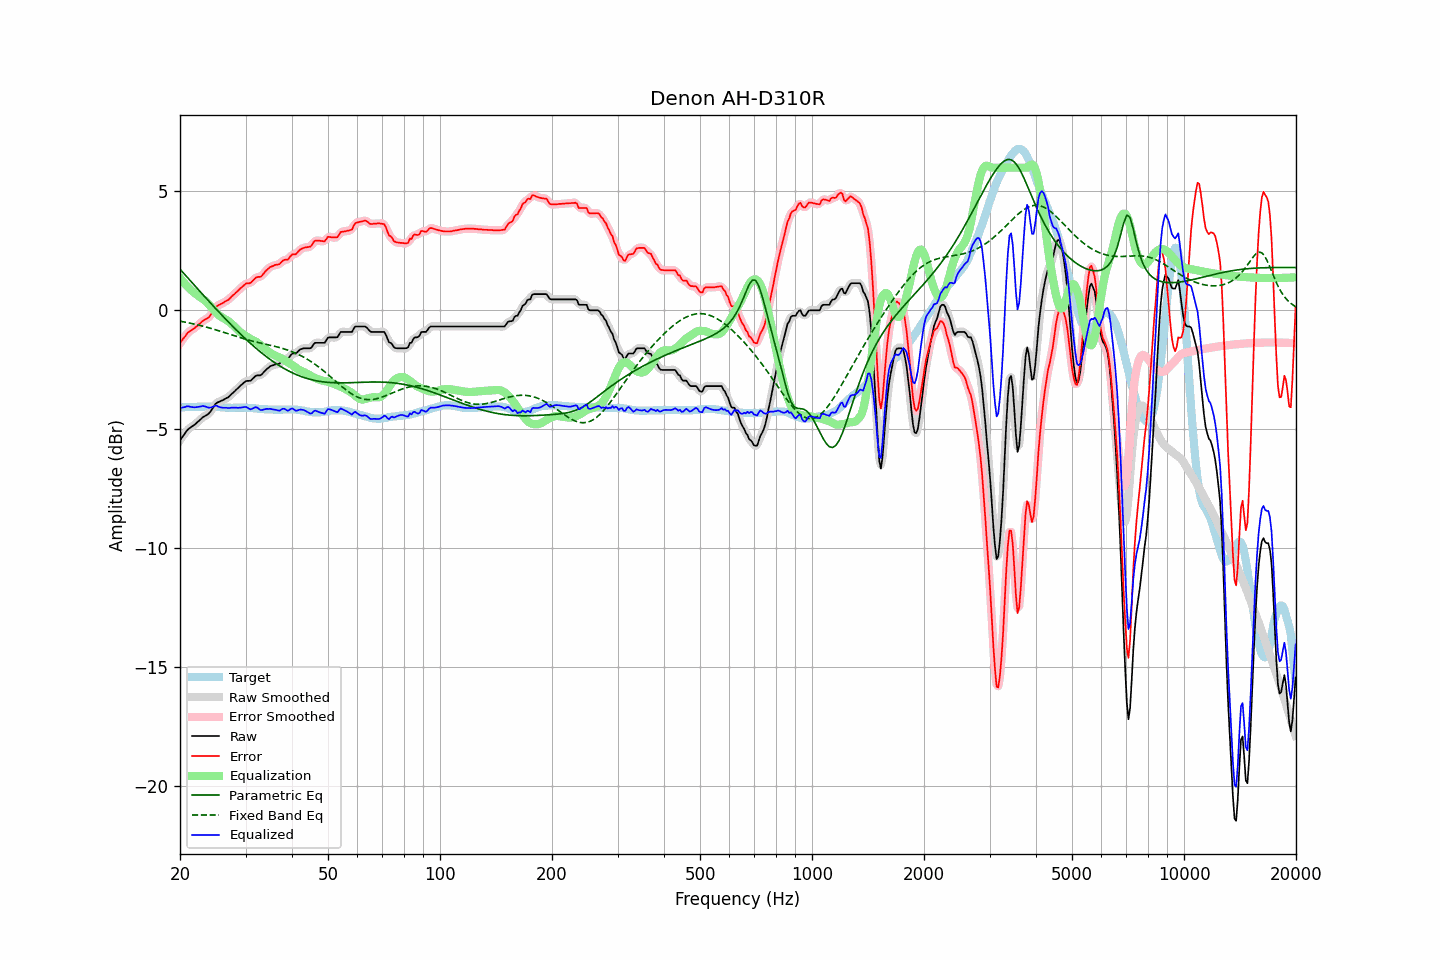

Data behind this chart, as committed beside it:
frequency, raw, error, smoothed, error_smoothed, equalization, parametric_eq, fixed_band_eq, equalized_raw, equalized_smoothed, target
20.00, -5.47, -1.38, -5.48, -1.39, 1.36, 1.73, -0.46, -4.11, -4.11, -4.09
20.20, -5.38, -1.29, -5.37, -1.29, 1.28, 1.65, -0.47, -4.10, -4.09, -4.09
20.40, -5.28, -1.19, -5.28, -1.19, 1.20, 1.58, -0.48, -4.08, -4.08, -4.09
20.61, -5.19, -1.12, -5.18, -1.10, 1.12, 1.50, -0.50, -4.07, -4.07, -4.08
20.81, -5.09, -1.01, -5.09, -1.02, 1.04, 1.43, -0.51, -4.05, -4.05, -4.08
21.02, -5.01, -0.93, -5.02, -0.94, 0.97, 1.35, -0.52, -4.04, -4.05, -4.08
21.23, -4.96, -0.88, -4.96, -0.88, 0.90, 1.28, -0.54, -4.06, -4.05, -4.08
21.44, -4.91, -0.84, -4.91, -0.84, 0.84, 1.20, -0.55, -4.07, -4.07, -4.07
21.66, -4.86, -0.80, -4.86, -0.80, 0.79, 1.12, -0.57, -4.07, -4.08, -4.07
21.87, -4.82, -0.75, -4.81, -0.75, 0.73, 1.05, -0.58, -4.09, -4.08, -4.07
22.09, -4.76, -0.69, -4.76, -0.70, 0.68, 0.97, -0.60, -4.08, -4.08, -4.07
22.31, -4.70, -0.64, -4.70, -0.64, 0.63, 0.90, -0.61, -4.07, -4.07, -4.06
22.54, -4.64, -0.58, -4.64, -0.58, 0.58, 0.82, -0.63, -4.06, -4.06, -4.07
22.76, -4.58, -0.52, -4.58, -0.52, 0.53, 0.75, -0.65, -4.05, -4.04, -4.06
22.99, -4.51, -0.45, -4.52, -0.46, 0.49, 0.67, -0.66, -4.02, -4.03, -4.06
23.22, -4.47, -0.41, -4.47, -0.41, 0.43, 0.60, -0.68, -4.04, -4.04, -4.06
23.45, -4.43, -0.37, -4.43, -0.38, 0.38, 0.53, -0.70, -4.05, -4.05, -4.06
23.69, -4.39, -0.34, -4.39, -0.34, 0.31, 0.45, -0.72, -4.08, -4.08, -4.06
23.92, -4.34, -0.29, -4.33, -0.28, 0.24, 0.38, -0.74, -4.10, -4.09, -4.05
24.16, -4.26, -0.20, -4.26, -0.21, 0.17, 0.30, -0.76, -4.09, -4.09, -4.06
24.40, -4.16, -0.10, -4.16, -0.10, 0.09, 0.23, -0.78, -4.07, -4.07, -4.06
24.65, -4.06, -0.01, -4.05, 0.01, 0.01, 0.16, -0.80, -4.05, -4.04, -4.06
24.89, -3.95, 0.12, -3.96, 0.10, -0.06, 0.08, -0.82, -4.01, -4.03, -4.07
25.14, -3.89, 0.18, -3.90, 0.17, -0.13, 0.01, -0.84, -4.02, -4.03, -4.07
25.39, -3.86, 0.22, -3.85, 0.22, -0.20, -0.06, -0.86, -4.06, -4.05, -4.08
25.65, -3.83, 0.25, -3.83, 0.25, -0.25, -0.13, -0.88, -4.08, -4.08, -4.08
25.91, -3.80, 0.28, -3.80, 0.28, -0.29, -0.20, -0.90, -4.09, -4.09, -4.09
26.16, -3.77, 0.32, -3.77, 0.32, -0.33, -0.27, -0.92, -4.10, -4.10, -4.09
26.43, -3.73, 0.36, -3.73, 0.36, -0.37, -0.35, -0.94, -4.10, -4.10, -4.10
26.69, -3.69, 0.41, -3.70, 0.40, -0.41, -0.42, -0.97, -4.10, -4.11, -4.10
26.96, -3.66, 0.44, -3.65, 0.45, -0.46, -0.49, -0.99, -4.12, -4.11, -4.10
27.23, -3.60, 0.49, -3.60, 0.50, -0.51, -0.55, -1.01, -4.11, -4.11, -4.10
27.50, -3.53, 0.58, -3.54, 0.56, -0.57, -0.62, -1.03, -4.10, -4.10, -4.11
27.77, -3.47, 0.64, -3.47, 0.63, -0.63, -0.69, -1.05, -4.10, -4.10, -4.11
28.05, -3.41, 0.69, -3.41, 0.69, -0.69, -0.76, -1.08, -4.10, -4.10, -4.10
28.33, -3.34, 0.76, -3.34, 0.75, -0.76, -0.83, -1.10, -4.10, -4.10, -4.10
28.62, -3.28, 0.81, -3.28, 0.82, -0.83, -0.89, -1.12, -4.11, -4.10, -4.10
28.90, -3.21, 0.89, -3.21, 0.88, -0.89, -0.96, -1.14, -4.10, -4.10, -4.10
29.19, -3.15, 0.95, -3.15, 0.95, -0.95, -1.03, -1.16, -4.10, -4.10, -4.10
29.48, -3.09, 1.01, -3.08, 1.01, -1.00, -1.09, -1.18, -4.08, -4.08, -4.10
29.78, -3.03, 1.07, -3.03, 1.07, -1.04, -1.15, -1.20, -4.07, -4.07, -4.10
30.08, -2.98, 1.12, -2.99, 1.11, -1.08, -1.22, -1.22, -4.07, -4.08, -4.11
30.38, -2.97, 1.14, -2.98, 1.13, -1.13, -1.28, -1.24, -4.10, -4.11, -4.11
30.68, -2.97, 1.14, -2.97, 1.14, -1.17, -1.34, -1.26, -4.14, -4.14, -4.11
30.99, -2.96, 1.16, -2.94, 1.17, -1.21, -1.40, -1.28, -4.17, -4.15, -4.12
31.30, -2.89, 1.22, -2.89, 1.22, -1.24, -1.46, -1.29, -4.14, -4.14, -4.12
31.61, -2.83, 1.30, -2.83, 1.29, -1.28, -1.52, -1.31, -4.11, -4.11, -4.13
31.93, -2.76, 1.36, -2.77, 1.36, -1.31, -1.58, -1.33, -4.07, -4.09, -4.13
32.24, -2.74, 1.40, -2.75, 1.39, -1.35, -1.64, -1.34, -4.09, -4.10, -4.14
32.57, -2.74, 1.41, -2.74, 1.40, -1.40, -1.70, -1.36, -4.14, -4.14, -4.15
32.89, -2.74, 1.41, -2.72, 1.42, -1.46, -1.75, -1.38, -4.20, -4.18, -4.15
33.22, -2.69, 1.46, -2.68, 1.47, -1.51, -1.81, -1.39, -4.20, -4.19, -4.15
33.55, -2.61, 1.55, -2.62, 1.54, -1.56, -1.86, -1.41, -4.17, -4.18, -4.16
33.89, -2.54, 1.63, -2.54, 1.62, -1.62, -1.91, -1.42, -4.16, -4.16, -4.17
34.23, -2.47, 1.70, -2.47, 1.70, -1.68, -1.97, -1.44, -4.15, -4.15, -4.17
34.57, -2.42, 1.76, -2.41, 1.76, -1.73, -2.02, -1.45, -4.15, -4.15, -4.18
34.92, -2.36, 1.81, -2.37, 1.81, -1.78, -2.07, -1.47, -4.14, -4.15, -4.18
35.27, -2.33, 1.85, -2.33, 1.85, -1.83, -2.11, -1.49, -4.16, -4.16, -4.18
35.62, -2.31, 1.87, -2.30, 1.88, -1.87, -2.16, -1.50, -4.18, -4.17, -4.18
35.97, -2.28, 1.91, -2.29, 1.90, -1.90, -2.21, -1.52, -4.18, -4.19, -4.19
... 635 more rows
